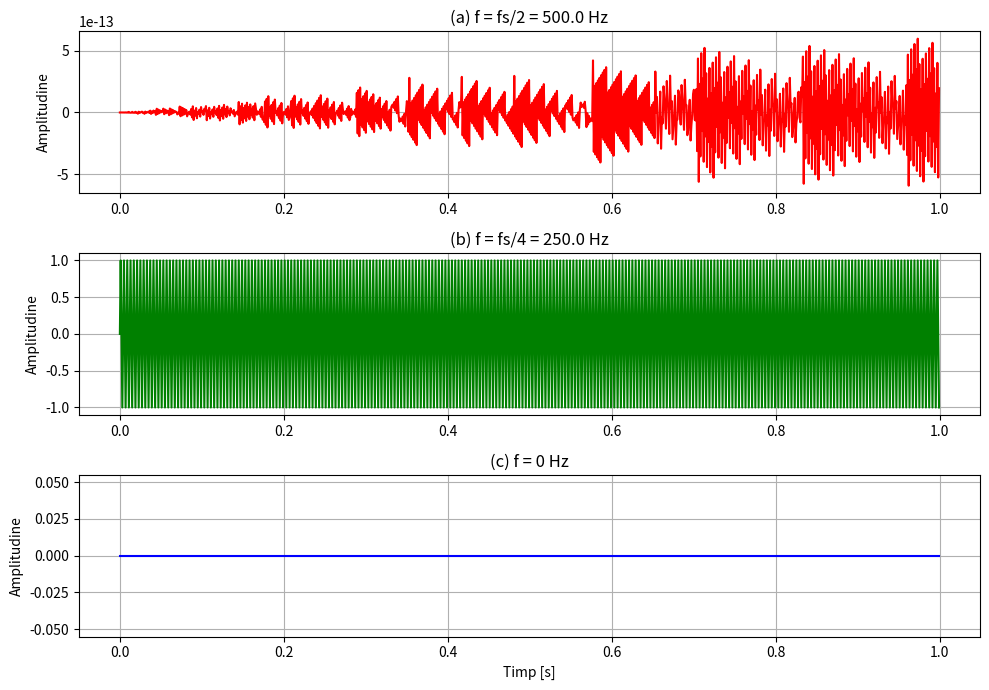

Reproduce this figure in Python.
import numpy as np
import matplotlib.pyplot as plt


fs = 1000      
T = 1.0       
t = np.arange(0, T, 1/fs)


f1 = fs / 2    
f2 = fs / 4
f3 = 0.0       


x1 = np.sin(2 * np.pi * f1 * t)  
x2 = np.sin(2 * np.pi * f2 * t)  
x3 = np.sin(2 * np.pi * f3 * t) 


plt.figure(figsize=(10, 7))

plt.subplot(3, 1, 1)
plt.plot(t, x1, 'r')
plt.title(f'(a) f = fs/2 = {f1:.1f} Hz')
plt.ylabel('Amplitudine')
plt.grid(True)

plt.subplot(3, 1, 2)
plt.plot(t, x2, 'g')
plt.title(f'(b) f = fs/4 = {f2:.1f} Hz')
plt.ylabel('Amplitudine')
plt.grid(True)

plt.subplot(3, 1, 3)
plt.plot(t, x3, 'b')
plt.title(f'(c) f = 0 Hz')
plt.xlabel('Timp [s]')
plt.ylabel('Amplitudine')
plt.grid(True)

plt.tight_layout()
plt.show()



